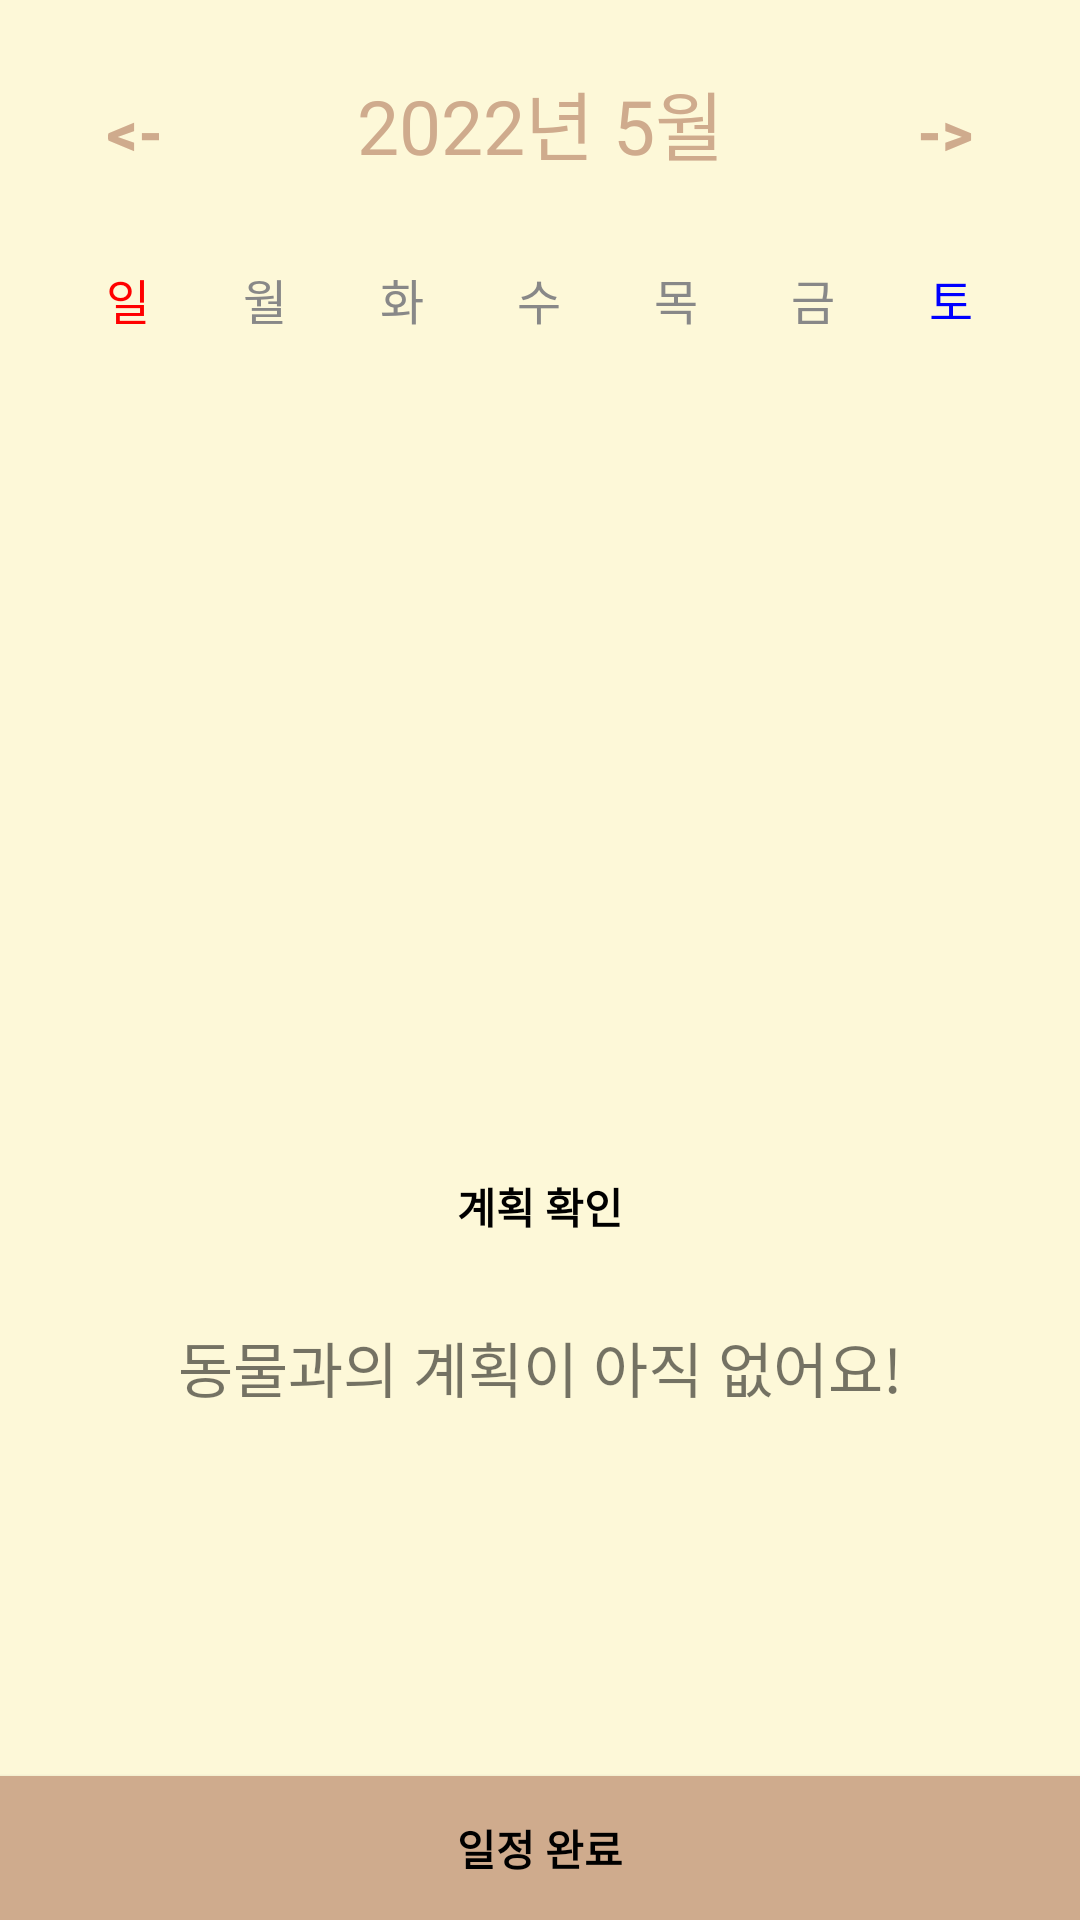

This screen was rendered from an Android layout file. Write that file and the resources it references.
<!-- AndroidManifest.xml: application theme Theme.Fighting -->
<!-- res/layout/activity_week_view.xml -->
<?xml version="1.0" encoding="utf-8"?>
<LinearLayout xmlns:android="http://schemas.android.com/apk/res/android"
    xmlns:app="http://schemas.android.com/apk/res-auto"
    xmlns:tools="http://schemas.android.com/tools"
    android:layout_width="match_parent"
    android:layout_height="match_parent"
    android:background="@color/s"
    android:orientation="vertical"
    tools:context="com.moo.fighting.WeekViewActivity">


    <LinearLayout
        android:layout_width="match_parent"
        android:layout_height="wrap_content"
        android:orientation="horizontal"
        android:layout_marginBottom="20dp"
        android:layout_marginTop="20dp">
        <androidx.appcompat.widget.AppCompatButton
            android:layout_width="0dp"
            android:layout_height="wrap_content"
            android:layout_weight="1"
            android:background="@null"
            android:text="@string/back"
            android:textColor="@color/d"
            android:textStyle="bold"
            android:onClick="previousWeekAction"
            android:textSize="20sp"/>


        <TextView
            android:id="@+id/monthYearTV"
            android:layout_width="0dp"
            android:layout_weight="2"
            android:layout_height="wrap_content"
            android:text="2022년 5월"
            android:textSize="25sp"
            android:textAlignment="center"
            android:textColor="@color/d"/>

        <androidx.appcompat.widget.AppCompatButton
            android:layout_width="0dp"
            android:layout_height="wrap_content"
            android:layout_weight="1"
            android:background="@null"
            android:text="@string/forward"
            android:textColor="@color/d"
            android:textStyle="bold"
            android:onClick="nextWeekAction"
            android:textSize="20sp"/>

    </LinearLayout>

    <LinearLayout
        android:layout_width="match_parent"
        android:layout_height="wrap_content"
        android:orientation="horizontal">

        <TextView
            android:layout_width="0dp"
            android:layout_height="wrap_content"
            android:layout_weight="1"
            android:text="일"
            android:textColor="@color/red"
            android:textAlignment="center"
            android:layout_marginLeft="20dp"
            android:textSize="16sp"/>

        <TextView
            android:layout_width="0dp"
            android:layout_height="wrap_content"
            android:layout_weight="1"
            android:text="월"
            android:textColor="@color/gray"
            android:textAlignment="center"
            android:textSize="16sp"/>

        <TextView
            android:layout_width="0dp"
            android:layout_height="wrap_content"
            android:layout_weight="1"
            android:text="화"
            android:textColor="@color/gray"
            android:textAlignment="center"
            android:textSize="16sp"/>

        <TextView
            android:layout_width="0dp"
            android:layout_height="wrap_content"
            android:layout_weight="1"
            android:text="수"
            android:textColor="@color/gray"
            android:textAlignment="center"
            android:textSize="16sp"/>

        <TextView
            android:layout_width="0dp"
            android:layout_height="wrap_content"
            android:layout_weight="1"
            android:text="목"
            android:textColor="@color/gray"
            android:textAlignment="center"
            android:textSize="16sp"/>

        <TextView
            android:layout_width="0dp"
            android:layout_height="wrap_content"
            android:layout_weight="1"
            android:text="금"
            android:textColor="@color/gray"
            android:textAlignment="center"
            android:textSize="16sp"/>

        <TextView
            android:layout_width="0dp"
            android:layout_height="wrap_content"
            android:layout_weight="1"
            android:text="토"
            android:textColor="@color/blue"
            android:textAlignment="center"
            android:layout_marginRight="20dp"
            android:textSize="16sp"/>


    </LinearLayout>

    <androidx.recyclerview.widget.RecyclerView
        android:id="@+id/calendarRecyclerView"
        android:layout_width="match_parent"
        android:layout_height="19dp"
        android:layout_marginLeft="20dp"
        android:layout_marginTop="10dp"
        android:layout_marginRight="20dp"
        android:layout_weight="1" />

    <ImageButton
        android:layout_width="50dp"
        android:layout_height="50dp"
        android:layout_gravity="center"
        android:layout_marginTop="10dp"
        android:layout_marginBottom="10dp"
        android:background="@null"
        android:onClick="newEventAction"
        android:src="@drawable/ic_baseline_add_24"
        android:textStyle="bold" />

    <ListView
        android:id="@+id/eventListView"
        android:layout_marginRight="20dp"
        android:layout_marginLeft="20dp"
        android:layout_width="match_parent"
        android:layout_height="0dp"
        android:layout_weight="5"
        android:scrollbars="vertical"
        android:scrollbarSize="5dp"
        android:scrollbarFadeDuration="0"
        android:scrollbarThumbVertical="@color/gray"
        android:longClickable="true"
        android:layout_marginBottom="20dp"
        />


    <Button
        android:id="@+id/button1"
        android:layout_width="wrap_content"
        android:layout_height="wrap_content"
        android:layout_gravity="center"
        android:background="@null"
        android:text="계획 확인"
        android:textColor="@color/black"
        android:textStyle="bold" />

    <TextView
        android:id="@+id/textView"
        android:layout_width="match_parent"
        android:layout_marginTop="15dp"
        android:layout_height="151dp"
        android:textSize="20dp"
        android:text="동물과의 계획이 아직 없어요!"
        android:textAlignment="center"
        />

    <Button
        android:id="@+id/button3"
        android:layout_width="match_parent"
        android:layout_height="wrap_content"
        android:layout_gravity="center"
        android:text="일정 완료"
        android:textColor="@color/black"
        android:textStyle="bold"
        android:clickable="true"
        android:background="@color/d"/>


</LinearLayout>
<!-- resources referenced by this layout -->
<resources>
  <color name="black">#FF000000</color>
  <color name="blue">#0000FF</color>
  <color name="d">#FFCFAB8D</color>
  <color name="gray">#888</color>
  <color name="red">#FF0000</color>
  <color name="s">#FDF8D8</color>
  <string name="back">&lt;-</string>
  <string name="forward">-&gt;</string>
  <style name="Theme.Fighting" parent="Theme.MaterialComponents.DayNight.DarkActionBar">
          
          <item name="colorPrimary">#CFAB8D</item>
          <item name="colorPrimaryVariant">#CFAB8D</item>
          <item name="colorOnPrimary">@color/black</item>
          
          <item name="colorSecondary">#CFAB8D</item>
          <item name="colorSecondaryVariant">@color/teal_700</item>
          <item name="colorOnSecondary">@color/black</item>
          
          <item name="android:statusBarColor" tools:targetApi="l">?attr/colorPrimaryVariant</item>
          
      </style>
  <color name="teal_700">#FF018786</color>
</resources>
